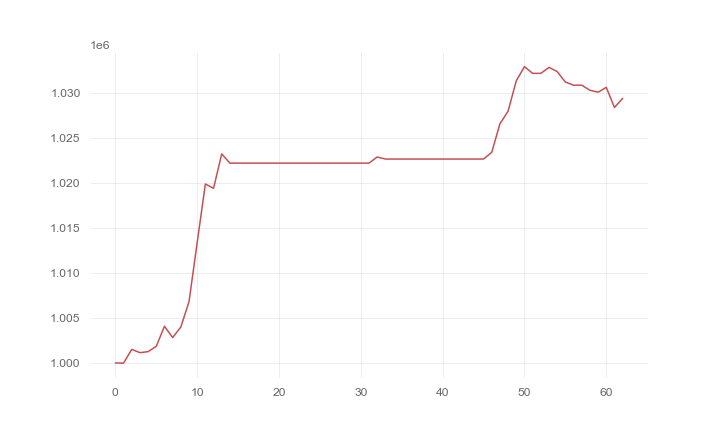

The table this chart was drawn from, first rows:
, 0
0, 1000000
1, 999973
2, 1001502
3, 1001140
4, 1001253
5, 1001845
6, 1004075
7, 1002818
8, 1003983
9, 1006790
10, 1013367
11, 1019872
12, 1019398
13, 1023213
14, 1022189
15, 1022189
16, 1022189
17, 1022189
18, 1022189
19, 1022189
20, 1022189
21, 1022189
22, 1022189
23, 1022189
24, 1022189
25, 1022189
26, 1022189
27, 1022189
28, 1022189
29, 1022189
30, 1022189
31, 1022189
32, 1022876
33, 1022644
34, 1022644
35, 1022644
36, 1022644
37, 1022644
38, 1022644
39, 1022644
40, 1022644
41, 1022644
42, 1022644
43, 1022644
44, 1022644
45, 1022644
46, 1023389
47, 1026557
48, 1027963
49, 1031345
50, 1032905
51, 1032161
52, 1032161
53, 1032822
54, 1032356
55, 1031198
56, 1030845
57, 1030845
58, 1030284
59, 1030070
... 3 more rows
